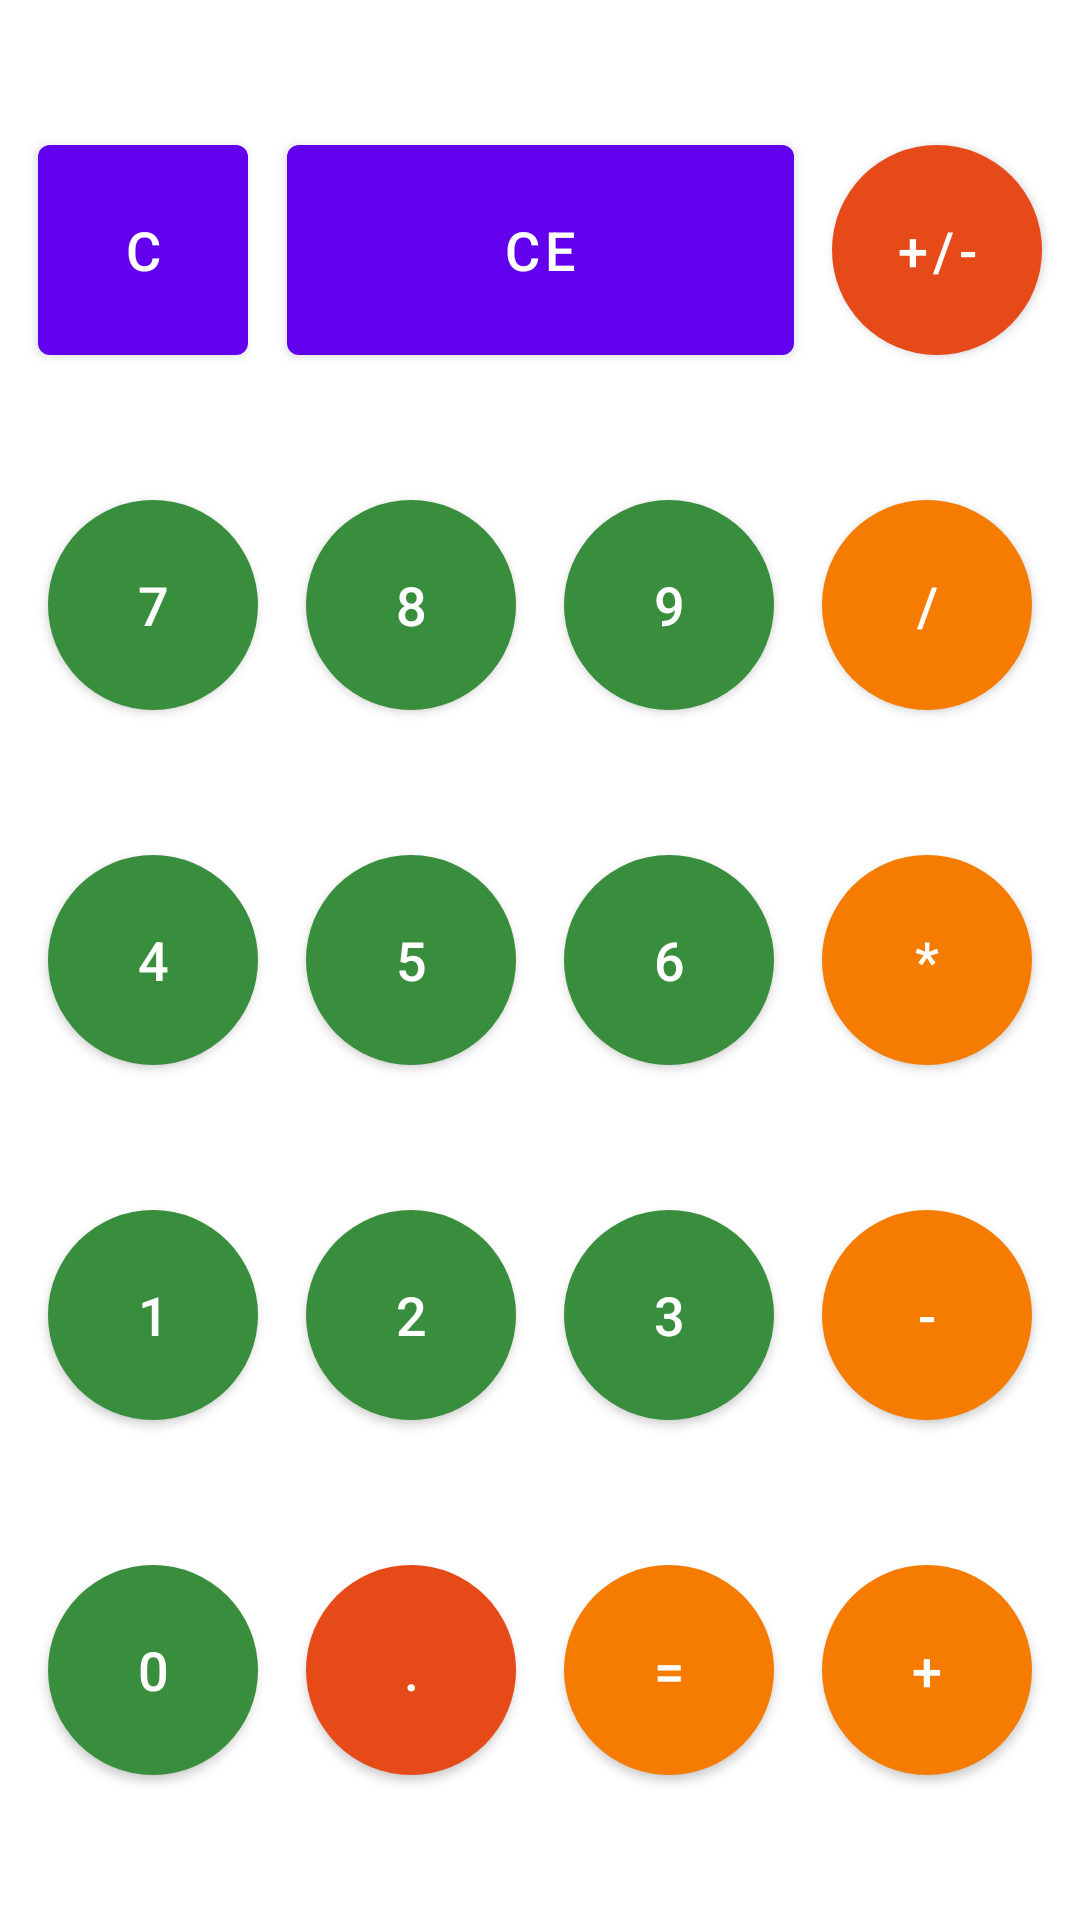

Here is an Android app screen rendered from its layout file. Give the layout XML and the strings, colors and styles it references.
<!-- AndroidManifest.xml: application theme Theme.Kalkulator -->
<!-- res/layout/fragment_simple_mode.xml -->
<?xml version="1.0" encoding="utf-8"?>
<androidx.constraintlayout.widget.ConstraintLayout xmlns:android="http://schemas.android.com/apk/res/android"
    xmlns:app="http://schemas.android.com/apk/res-auto"
    xmlns:tools="http://schemas.android.com/tools"
    android:layout_width="match_parent"
    android:layout_height="match_parent"
    tools:context=".ui.simplemode.SimpleModeFragment">

    <Button
        android:id="@+id/button_eight"
        style="@style/Theme.Kalkulator.Button.Number"
        android:layout_width="70dp"
        android:layout_height="70dp"
        android:text="@string/button_eight"
        android:textSize="18sp"
        app:layout_constraintBottom_toTopOf="@+id/button_five"
        app:layout_constraintEnd_toStartOf="@+id/button_nine"
        app:layout_constraintHorizontal_bias="0.5"
        app:layout_constraintStart_toEndOf="@+id/button_seven"
        app:layout_constraintTop_toBottomOf="@+id/button_clear_all"
        app:layout_constraintVertical_bias="0.043" />

    <Button
        android:id="@+id/button_nine"
        style="@style/Theme.Kalkulator.Button.Number"
        android:layout_width="70dp"
        android:layout_height="70dp"
        android:text="@string/button_nine"
        android:textSize="18sp"
        app:layout_constraintHorizontal_bias="0.5"
        app:layout_constraintBottom_toTopOf="@+id/button_six"
        app:layout_constraintEnd_toStartOf="@+id/button_divide"
        app:layout_constraintStart_toEndOf="@+id/button_eight"
        app:layout_constraintTop_toBottomOf="@+id/button_clear_all"
        app:layout_constraintVertical_bias="0.024" />

    <Button
        android:id="@+id/button_seven"
        style="@style/Theme.Kalkulator.Button.Number"
        android:layout_width="70dp"
        android:layout_height="70dp"
        android:text="@string/button_seven"
        android:textSize="18sp"
        app:layout_constraintBottom_toTopOf="@+id/button_four"
        app:layout_constraintEnd_toStartOf="@+id/button_eight"
        app:layout_constraintStart_toStartOf="parent"
        app:layout_constraintTop_toBottomOf="@+id/button_clear"
        app:layout_constraintHorizontal_bias="0.5"
        app:layout_constraintVertical_bias="0.022" />

    <Button
        android:id="@+id/button_four"
        style="@style/Theme.Kalkulator.Button.Number"
        android:layout_width="70dp"
        android:layout_height="70dp"
        android:text="@string/button_four"
        android:textSize="18sp"
        app:layout_constraintBottom_toTopOf="@+id/button_one"
        app:layout_constraintEnd_toStartOf="@+id/button_five"
        app:layout_constraintStart_toStartOf="parent"
        app:layout_constraintTop_toBottomOf="@+id/button_seven"
        app:layout_constraintHorizontal_bias="0.5"
        app:layout_constraintVertical_bias="0.072" />

    <Button
        android:id="@+id/button_five"
        style="@style/Theme.Kalkulator.Button.Number"
        android:layout_width="70dp"
        android:layout_height="70dp"
        android:text="@string/button_five"
        android:textSize="18sp"
        app:layout_constraintBottom_toTopOf="@+id/button_two"
        app:layout_constraintEnd_toStartOf="@+id/button_six"
        app:layout_constraintStart_toEndOf="@+id/button_four"
        app:layout_constraintTop_toBottomOf="@+id/button_eight"
        app:layout_constraintHorizontal_bias="0.5"
        app:layout_constraintVertical_bias="0.069" />

    <Button
        android:id="@+id/button_six"
        style="@style/Theme.Kalkulator.Button.Number"
        android:layout_width="70dp"
        android:layout_height="70dp"
        android:text="@string/button_six"
        android:textSize="18sp"
        app:layout_constraintBottom_toTopOf="@+id/button_three"
        app:layout_constraintEnd_toStartOf="@+id/button_multiply"
        app:layout_constraintStart_toEndOf="@+id/button_five"
        app:layout_constraintTop_toBottomOf="@+id/button_nine"
        app:layout_constraintHorizontal_bias="0.5"
        app:layout_constraintVertical_bias="0.106" />

    <Button
        android:id="@+id/button_one"
        style="@style/Theme.Kalkulator.Button.Number"
        android:layout_width="70dp"
        android:layout_height="70dp"
        android:text="@string/button_one"
        android:textSize="18sp"
        app:layout_constraintBottom_toTopOf="@+id/button_zero"
        app:layout_constraintEnd_toStartOf="@+id/button_two"
        app:layout_constraintStart_toStartOf="parent"
        app:layout_constraintTop_toBottomOf="@+id/button_four"
        app:layout_constraintHorizontal_bias="0.5"
        app:layout_constraintVertical_bias="0.169" />

    <Button
        android:id="@+id/button_two"
        style="@style/Theme.Kalkulator.Button.Number"
        android:layout_width="70dp"
        android:layout_height="70dp"
        android:text="@string/button_two"
        android:textSize="18sp"
        app:layout_constraintBottom_toTopOf="@+id/button_dot"
        app:layout_constraintEnd_toStartOf="@+id/button_three"
        app:layout_constraintStart_toEndOf="@+id/button_one"
        app:layout_constraintTop_toBottomOf="@+id/button_five"
        app:layout_constraintHorizontal_bias="0.5"
        app:layout_constraintVertical_bias="0.147" />

    <Button
        android:id="@+id/button_three"
        style="@style/Theme.Kalkulator.Button.Number"
        android:layout_width="70dp"
        android:layout_height="70dp"
        android:text="@string/button_three"
        android:textSize="18sp"
        app:layout_constraintBottom_toTopOf="@+id/button_equals"
        app:layout_constraintEnd_toStartOf="@+id/button_subtract"
        app:layout_constraintStart_toEndOf="@+id/button_two"
        app:layout_constraintTop_toBottomOf="@+id/button_six"
        app:layout_constraintHorizontal_bias="0.5"
        app:layout_constraintVertical_bias="0.128" />

    <Button
        android:id="@+id/button_zero"
        style="@style/Theme.Kalkulator.Button.Number"
        android:layout_width="70dp"
        android:layout_height="70dp"
        android:text="@string/button_zero"
        android:textSize="18sp"
        app:layout_constraintBottom_toBottomOf="parent"
        app:layout_constraintEnd_toStartOf="@+id/button_dot"
        app:layout_constraintStart_toStartOf="parent"
        app:layout_constraintTop_toBottomOf="@+id/button_one"
        app:layout_constraintHorizontal_bias="0.5"
        app:layout_constraintVertical_bias="0.243" />

    <Button
        android:id="@+id/button_dot"
        style="@style/Theme.Kalkulator.Button.NumberFormat"
        android:layout_width="70dp"
        android:layout_height="70dp"
        android:text="@string/button_dot"
        android:textSize="18sp"
        app:layout_constraintBottom_toBottomOf="parent"
        app:layout_constraintEnd_toStartOf="@+id/button_equals"
        app:layout_constraintStart_toEndOf="@+id/button_zero"
        app:layout_constraintTop_toBottomOf="@+id/button_two"
        app:layout_constraintHorizontal_bias="0.5"
        app:layout_constraintVertical_bias="0.268" />

    <Button
        android:id="@+id/button_equals"
        style="@style/Theme.Kalkulator.Button.MathOperation"
        android:layout_width="70dp"
        android:layout_height="70dp"
        android:text="@string/button_equals"
        android:textSize="18sp"
        app:layout_constraintBottom_toBottomOf="parent"
        app:layout_constraintEnd_toStartOf="@+id/button_add"
        app:layout_constraintStart_toEndOf="@+id/button_dot"
        app:layout_constraintTop_toBottomOf="@+id/button_three"
        app:layout_constraintHorizontal_bias="0.5"
        app:layout_constraintVertical_bias="0.268" />

    <Button
        android:id="@+id/button_add"
        style="@style/Theme.Kalkulator.Button.MathOperation"
        android:layout_width="70dp"
        android:layout_height="70dp"
        android:text="@string/button_add"
        android:textSize="18sp"
        app:layout_constraintBottom_toBottomOf="parent"
        app:layout_constraintEnd_toEndOf="parent"
        app:layout_constraintStart_toEndOf="@+id/button_equals"
        app:layout_constraintTop_toBottomOf="@+id/button_subtract"
        app:layout_constraintHorizontal_bias="0.5"
        app:layout_constraintVertical_bias="0.863" />

    <Button
        android:id="@+id/button_multiply"
        style="@style/Theme.Kalkulator.Button.MathOperation"
        android:layout_width="70dp"
        android:layout_height="70dp"
        android:text="@string/button_multiply"
        android:textSize="18sp"
        app:layout_constraintBottom_toTopOf="@+id/button_subtract"
        app:layout_constraintEnd_toEndOf="parent"
        app:layout_constraintStart_toEndOf="@+id/button_six"
        app:layout_constraintTop_toBottomOf="@+id/button_divide"
        app:layout_constraintHorizontal_bias="0.5"
        app:layout_constraintVertical_bias="0.738" />

    <Button
        android:id="@+id/button_divide"
        style="@style/Theme.Kalkulator.Button.MathOperation"
        android:layout_width="70dp"
        android:layout_height="70dp"
        android:text="@string/button_divide"
        android:textSize="18sp"
        app:layout_constraintBottom_toTopOf="@+id/button_multiply"
        app:layout_constraintEnd_toEndOf="parent"
        app:layout_constraintStart_toEndOf="@+id/button_nine"
        app:layout_constraintTop_toBottomOf="@+id/button_sign_change"
        app:layout_constraintHorizontal_bias="0.5"
        app:layout_constraintVertical_bias="0.497" />

    <Button
        android:id="@+id/button_subtract"
        style="@style/Theme.Kalkulator.Button.MathOperation"
        android:layout_width="70dp"
        android:layout_height="70dp"
        android:text="@string/button_subtract"
        android:textSize="18sp"
        app:layout_constraintBottom_toTopOf="@+id/button_add"
        app:layout_constraintEnd_toEndOf="parent"
        app:layout_constraintStart_toEndOf="@+id/button_three"
        app:layout_constraintTop_toBottomOf="@+id/button_multiply"
        app:layout_constraintHorizontal_bias="0.5"
        app:layout_constraintVertical_bias="0.82" />

    <Button
        android:id="@+id/button_sign_change"
        style="@style/Theme.Kalkulator.Button.NumberFormat"
        android:layout_width="70dp"
        android:layout_height="70dp"
        android:text="@string/button_sign_change"
        android:textSize="18sp"
        app:layout_constraintBottom_toTopOf="@+id/button_divide"
        app:layout_constraintEnd_toEndOf="parent"
        app:layout_constraintHorizontal_bias="0.5"
        app:layout_constraintStart_toEndOf="@+id/button_clear_all"
        app:layout_constraintTop_toTopOf="parent"
        app:layout_constraintVertical_bias="1.0" />

    <Button
        android:id="@+id/button_clear_all"
        style="@style/Theme.Kalkulator.Button.ClearButton"
        android:layout_width="169dp"
        android:layout_height="70dp"
        android:text="@string/button_clear_all"
        android:textSize="18sp"
        app:layout_constraintBottom_toTopOf="@+id/button_eight"
        app:layout_constraintEnd_toStartOf="@+id/button_sign_change"
        app:layout_constraintHorizontal_bias="0.5"
        app:layout_constraintStart_toEndOf="@+id/button_clear"
        app:layout_constraintTop_toTopOf="parent"
        app:layout_constraintVertical_bias="0.8" />

    <Button
        android:id="@+id/button_clear"
        style="@style/Theme.Kalkulator.Button.ClearButton"
        android:layout_width="70dp"
        android:layout_height="70dp"
        android:text="@string/button_clear"
        android:textSize="18sp"
        app:layout_constraintBottom_toTopOf="@+id/button_seven"
        app:layout_constraintEnd_toStartOf="@+id/button_clear_all"
        app:layout_constraintHorizontal_bias="0.5"
        app:layout_constraintStart_toStartOf="parent"
        app:layout_constraintTop_toTopOf="parent"
        app:layout_constraintVertical_bias="0.8" />
</androidx.constraintlayout.widget.ConstraintLayout>
<!-- resources referenced by this layout -->
<resources>
  <string name="button_add">+</string>
  <string name="button_clear">C</string>
  <string name="button_clear_all">CE</string>
  <string name="button_divide">/</string>
  <string name="button_dot">.</string>
  <string name="button_eight">8</string>
  <string name="button_equals">=</string>
  <string name="button_five">5</string>
  <string name="button_four">4</string>
  <string name="button_multiply">*</string>
  <string name="button_nine">9</string>
  <string name="button_one">1</string>
  <string name="button_seven">7</string>
  <string name="button_sign_change">+/-</string>
  <string name="button_six">6</string>
  <string name="button_subtract">-</string>
  <string name="button_three">3</string>
  <string name="button_two">2</string>
  <string name="button_zero">0</string>
  <style name="Theme.Kalkulator.Button.ClearButton">
          <item name="backgroundTint">@color/design_default_color_primary</item>
      </style>
  <style name="Theme.Kalkulator.Button.MathOperation">
          <item name="shapeAppearanceOverlay">@style/Theme.Kalkulator.RoundButton</item>
          <item name="backgroundTint">@color/orange_700</item>
      </style>
  <style name="Theme.Kalkulator.Button.Number">
          <item name="shapeAppearanceOverlay">@style/Theme.Kalkulator.RoundButton</item>
      </style>
  <style name="Theme.Kalkulator.Button.NumberFormat">
          <item name="shapeAppearanceOverlay">@style/Theme.Kalkulator.RoundButton</item>
          <item name="backgroundTint">@color/red_700</item>
      </style>
  <style name="Theme.Kalkulator" parent="Theme.MaterialComponents.DayNight.DarkActionBar">
          <item name="colorPrimary">@color/green_700</item>
          <item name="colorPrimaryVariant">@color/green_900</item>
          <item name="colorOnPrimary">@color/white</item>
          <item name="colorSecondary">@color/green_600</item>
          <item name="colorSecondaryVariant">@color/green_800</item>
          <item name="colorOnSecondary">@color/black</item>
          <item name="android:statusBarColor" tools:targetApi="l">?attr/colorPrimaryVariant</item>
      </style>
  <style name="Theme.Kalkulator.RoundButton">
          <item name="cornerFamily">rounded</item>
          <item name="cornerSize">50%</item>
      </style>
  <color name="orange_700">#F57C00</color>
  <color name="red_700">#E64A19</color>
  <color name="green_700">#388E3C</color>
  <color name="green_900">#1B5E20</color>
  <color name="white">#FFFFFFFF</color>
  <color name="green_600">#43A047</color>
  <color name="green_800">#2E7D32</color>
  <color name="black">#FF000000</color>
</resources>
